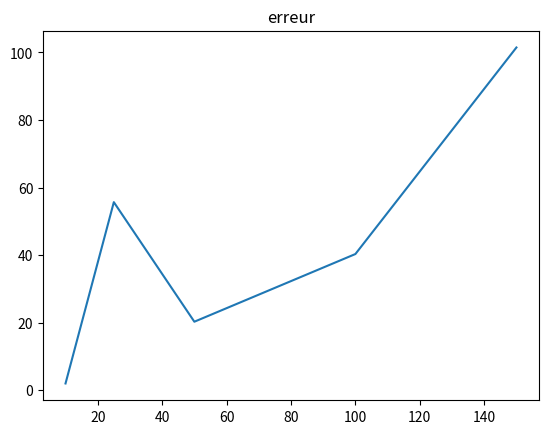
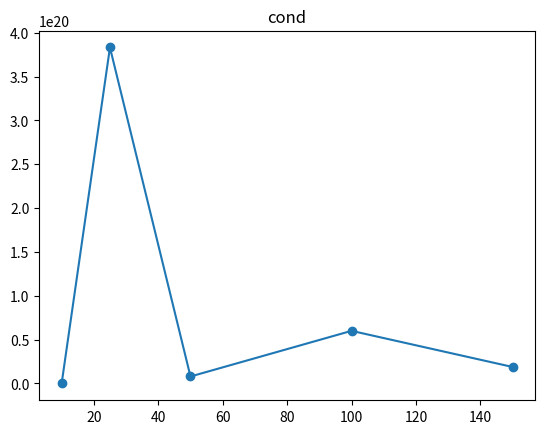

Here is the Python script that generated these plots, in order:
"""
MU4MA006 - Travaux pratiques 0
2023-2024  Sorbonne Universite

See the LICENSE.txt file for license information.

Contributor(s):
[redacted]

"""

import numpy as np
import matplotlib.pyplot as plt

"""
Exercice 8 [Solveur lin\'eaire].

On consid\`ere la matrice de Hilbert H_n = (h_{i,j})_{1<=i,j<=n}
de taille n \times n de terme g\'en\'eral,
$$
h_{i,j} = 1 / (i+j-1) pour 1 <= i,j <= n.
$$
Ecrire une fonction construisant la matrice H_n.
On note $e$ le vecteur de taille $n$ dont toutes les composants sont
\'egales \`a $1$ et $b = H_n e$.
R\'esoudre, \`a l'aide d'un solveur lin\'eaire, le syst\`eme
$H_n x = b$ (sans utiliser une routine d'inversion de matrice).
Tracer l'erreur relative entre la solution obtenue et la solution exacte
en fonction de $n$. Toujours en fonction de $n$, \'etudier le conditionnement
en norme $2$ de $H_n$.

Mots clefs: np.linalg.solve, np.linalg.cond (Python)
"""
print("\nExercice 8:")
print("Linear solver:")
print("Study the relative error (between the solution obtained and the exact solution) and the 2-norm conditioning of Hilbert matrix. \n")

def MatHilbert(n):
    # Hilbert matrix 

    # param n: the dimension of the Hilbert matrix
    # return H: n \times n Hilbert matrix (NumPy Array)
    H = np.zeros((n, n))
    for i in range(1, n + 1):
        for j in range(1, n + 1):
            H[i - 1, j - 1] = 1 / (i + j - 1)
    return H

def compute_errors_and_conditions(vectTest):
    # Compute the errors and the condition numbers

    # param vectTest: test vectors of matrix dimension
    # return verr, vcond: vector of errors and vector of condition numbers
    verr = []
    vcond = []

    for n in vectTest:
        Hn = MatHilbert(n)
        e = np.ones((n, 1))
        b = np.dot(Hn, e)
        x = np.linalg.solve(Hn, -b)
        verr.append( np.linalg.norm(x - e) / np.linalg.norm(e))
        vcond.append(np.linalg.cond(Hn))

    return verr, vcond

# Test vectors, vector of errors and vector of condition numbers
vectTest = [10, 25, 50, 100, 150]
verr, vcond = compute_errors_and_conditions(vectTest)

# Plot the error
plt.figure(0)
plt.title('erreur')
plt.plot(vectTest, verr)

# Plot the condition number
plt.figure(1)
plt.title('cond')
plt.plot(vectTest, vcond, marker='o')

plt.show()
#Remarque: les matrices de Hilbert sont horriblement mal conditionnees.
